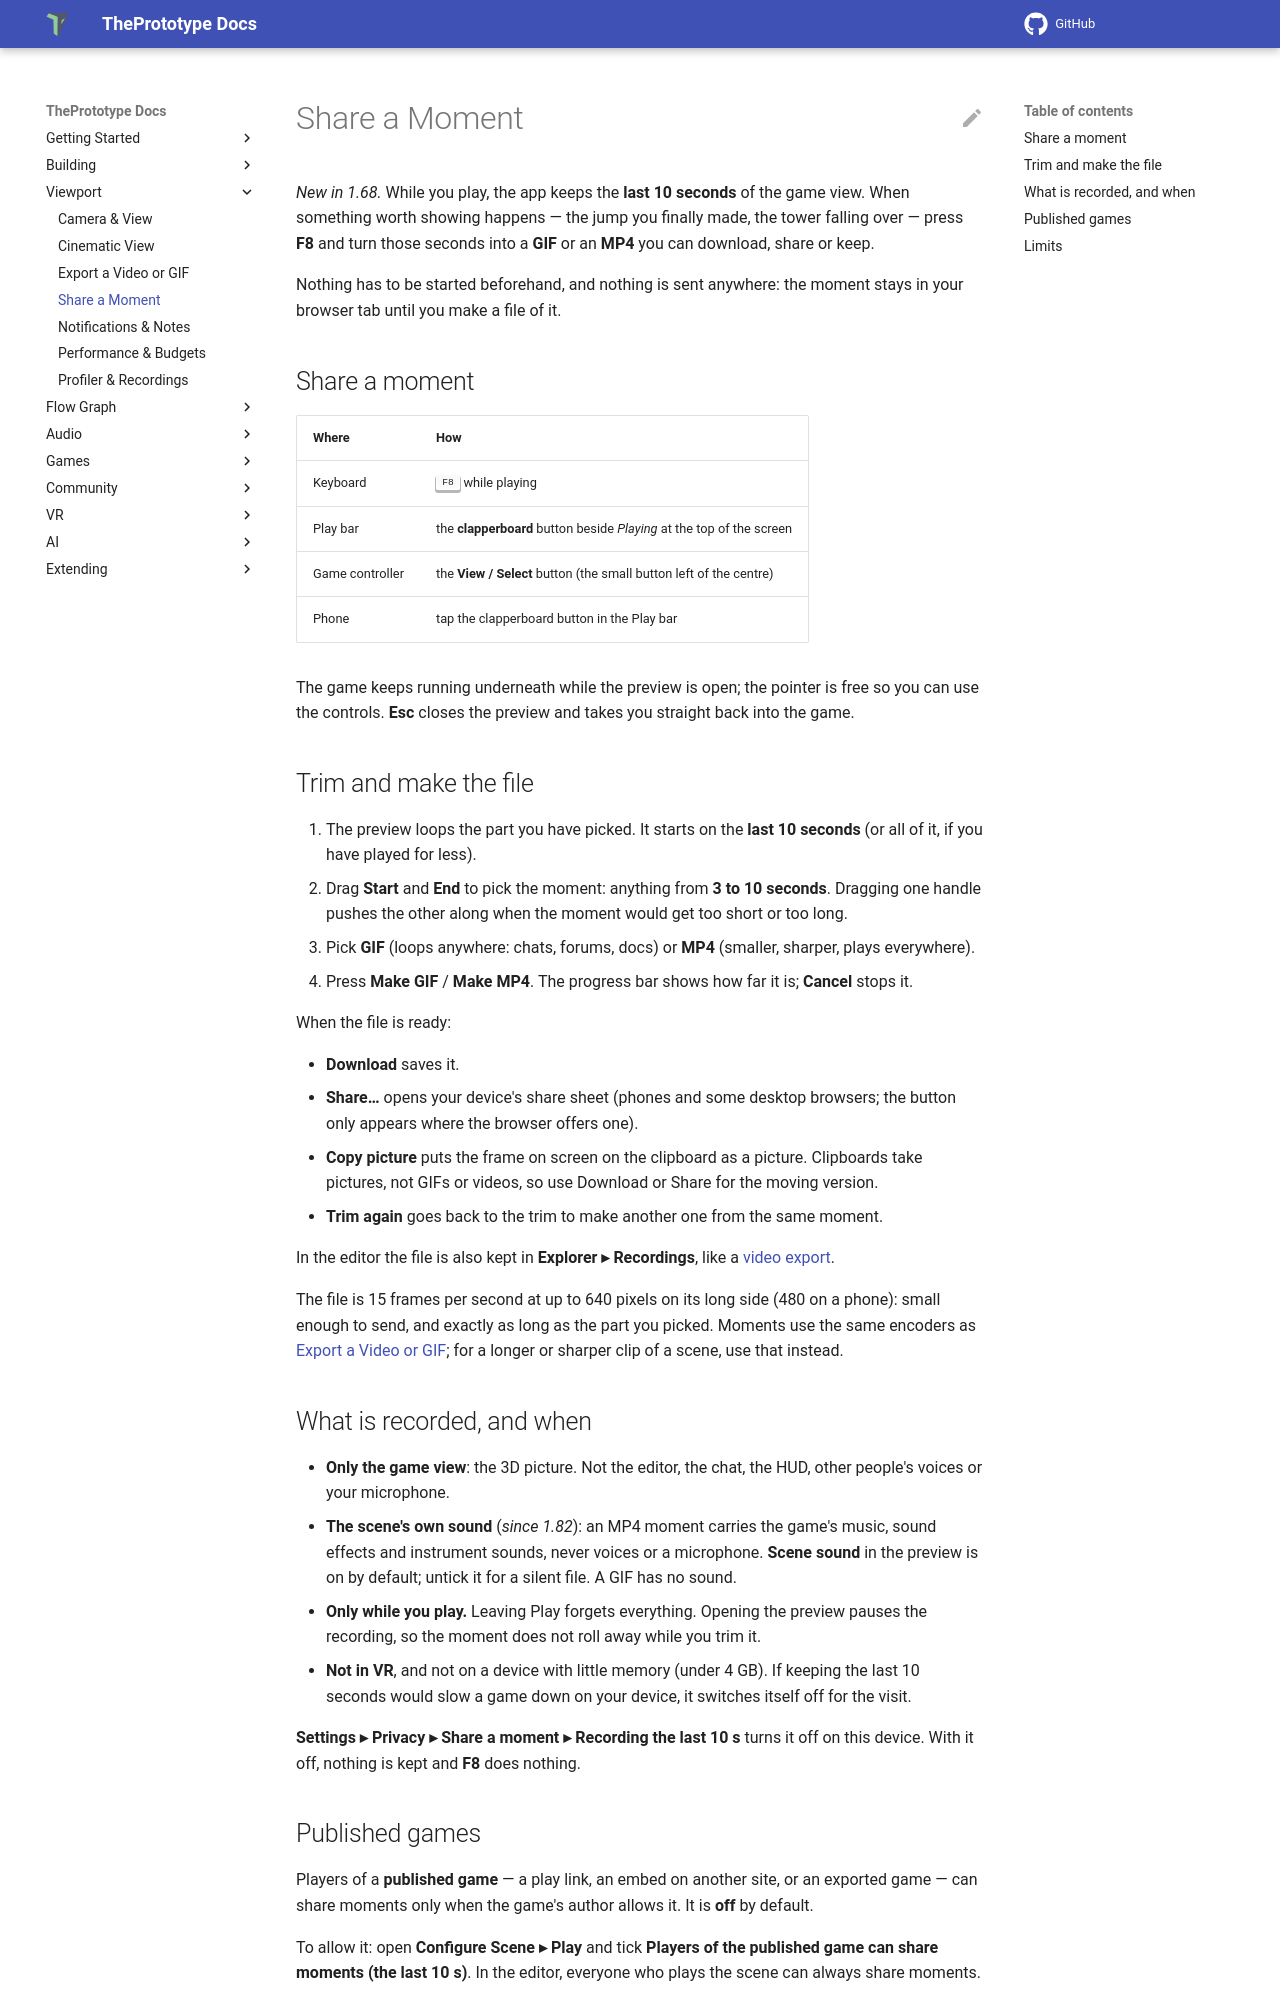

repository: theprototype-app/docs · page: share-a-moment/index.html · generator: mkdocs

# Share a Moment

*New in 1.68.* While you play, the app keeps the **last 10 seconds** of the game view. When something worth
showing happens — the jump you finally made, the tower falling over — press **F8** and turn those seconds into a
**GIF** or an **MP4** you can download, share or keep.

Nothing has to be started beforehand, and nothing is sent anywhere: the moment stays in your browser tab until you
make a file of it.

## Share a moment

| Where | How |
|---|---|
| Keyboard | <kbd>F8</kbd> while playing |
| Play bar | the **clapperboard** button beside *Playing* at the top of the screen |
| Game controller | the **View / Select** button (the small button left of the centre) |
| Phone | tap the clapperboard button in the Play bar |

The game keeps running underneath while the preview is open; the pointer is free so you can use the controls.
**Esc** closes the preview and takes you straight back into the game.

## Trim and make the file

1. The preview loops the part you have picked. It starts on the **last 10 seconds** (or all of it, if you have played
   for less).
2. Drag **Start** and **End** to pick the moment: anything from **3 to 10 seconds**. Dragging one handle pushes the
   other along when the moment would get too short or too long.
3. Pick **GIF** (loops anywhere: chats, forums, docs) or **MP4** (smaller, sharper, plays everywhere).
4. Press **Make GIF** / **Make MP4**. The progress bar shows how far it is; **Cancel** stops it.

When the file is ready:

- **Download** saves it.
- **Share…** opens your device's share sheet (phones and some desktop browsers; the button only appears where the
  browser offers one).
- **Copy picture** puts the frame on screen on the clipboard as a picture. Clipboards take pictures, not GIFs or
  videos, so use Download or Share for the moving version.
- **Trim again** goes back to the trim to make another one from the same moment.

In the editor the file is also kept in **Explorer ▸ Recordings**, like a [video export](recording.md).

The file is 15 frames per second at up to 640 pixels on its long side (480 on a phone): small enough to send, and
exactly as long as the part you picked. Moments use the same encoders as
[Export a Video or GIF](recording.md); for a longer or sharper clip of a scene, use that instead.

## What is recorded, and when

- **Only the game view**: the 3D picture. Not the editor, the chat, the HUD, other people's voices or your
  microphone.
- **The scene's own sound** (*since 1.82*): an MP4 moment carries the game's music, sound effects and instrument
  sounds, never voices or a microphone. **Scene sound** in the preview is on by default; untick it for a silent file.
  A GIF has no sound.
- **Only while you play.** Leaving Play forgets everything. Opening the preview pauses the recording, so the moment
  does not roll away while you trim it.
- **Not in VR**, and not on a device with little memory (under 4 GB). If keeping the last 10 seconds would slow a
  game down on your device, it switches itself off for the visit.

**Settings ▸ Privacy ▸ Share a moment ▸ Recording the last 10 s** turns it off on this device. With it off, nothing
is kept and **F8** does nothing.
